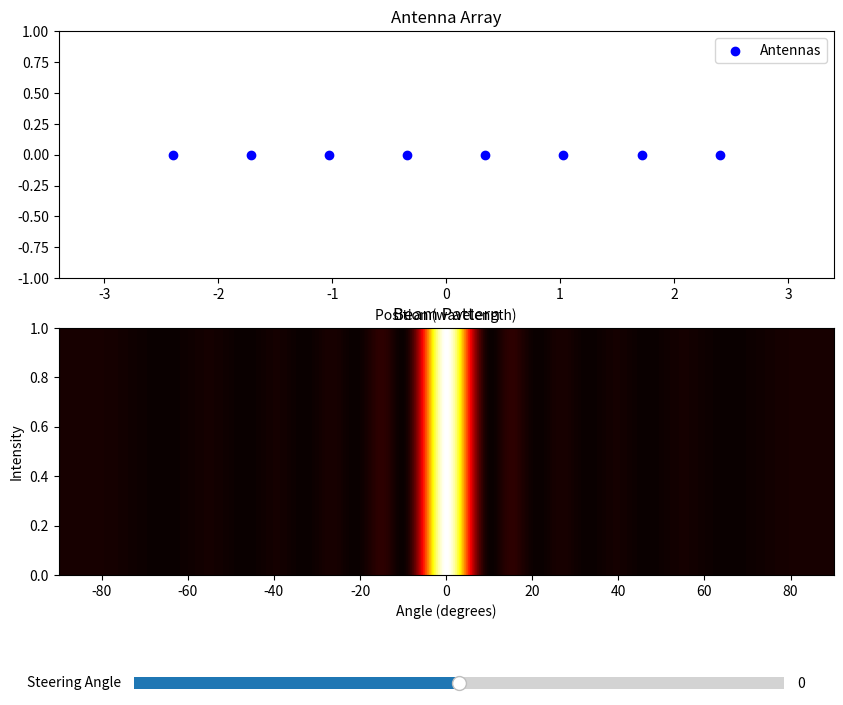

This chart was generated by the following Python code:
import numpy as np
import matplotlib.pyplot as plt
from matplotlib.widgets import Slider

# Antenna array configuration
def antenna_positions(num_antennas, spacing):
    positions = np.linspace(-num_antennas // 2 * spacing, num_antennas // 2 * spacing, num_antennas)
    return positions

# Beam pattern calculation
def calculate_beam_pattern(angles, phases, positions):
    wavelength = 1.0  # Normalized wavelength
    k = 2 * np.pi / wavelength  # Wave number
    steering_vector = np.exp(1j * (k * positions[:, None] * np.sin(angles) + phases[:, None]))
    beam_pattern = np.abs(np.sum(steering_vector, axis=0))**2
    return beam_pattern

# Heatmap for beam steering
def update_beam(theta_steer):
    global heatmap_data, slider, ax, positions
    phases = -2 * np.pi * positions / wavelength * np.sin(np.radians(theta_steer))
    beam_pattern = calculate_beam_pattern(angles, phases, positions)
    heatmap_data.set_array(np.expand_dims(beam_pattern, axis=0))  # Reshape to 2D
    fig.canvas.draw_idle()


# Parameters
num_antennas = 8
spacing = 0.6  # Wavelengths
wavelength = 1.0  # Normalized
positions = antenna_positions(num_antennas, spacing)

angles = np.linspace(-np.pi / 2, np.pi / 2, 360)  # Beam angles

# Initial steering angle
theta_steer_initial = 0

# Generate beam pattern
phases = -2 * np.pi * positions / wavelength * np.sin(np.radians(theta_steer_initial))
beam_pattern = calculate_beam_pattern(angles, phases, positions)

# Plot the antenna array and heatmap
fig, ax = plt.subplots(2, 1, figsize=(10, 8))
fig.subplots_adjust(bottom=0.2)

# Antenna positions
ax[0].scatter(positions, [0] * len(positions), color="blue", label="Antennas")
ax[0].set_xlim(-num_antennas // 2 * spacing - 1, num_antennas // 2 * spacing + 1)
ax[0].set_ylim(-1, 1)
ax[0].set_title("Antenna Array")
ax[0].set_xlabel("Position (wavelength)")
ax[0].legend()

# Heatmap for the beam pattern
heatmap_data = ax[1].imshow(
    [beam_pattern], 
    extent=(-90, 90, 0, 1), 
    aspect="auto", 
    cmap="hot",
)
ax[1].set_title("Beam Pattern")
ax[1].set_xlabel("Angle (degrees)")
ax[1].set_ylabel("Intensity")

# Add a slider for steering angle
ax_slider = plt.axes([0.2, 0.05, 0.65, 0.03])
slider = Slider(ax_slider, "Steering Angle", -90, 90, valinit=theta_steer_initial)

slider.on_changed(lambda val: update_beam(val))

plt.show()
